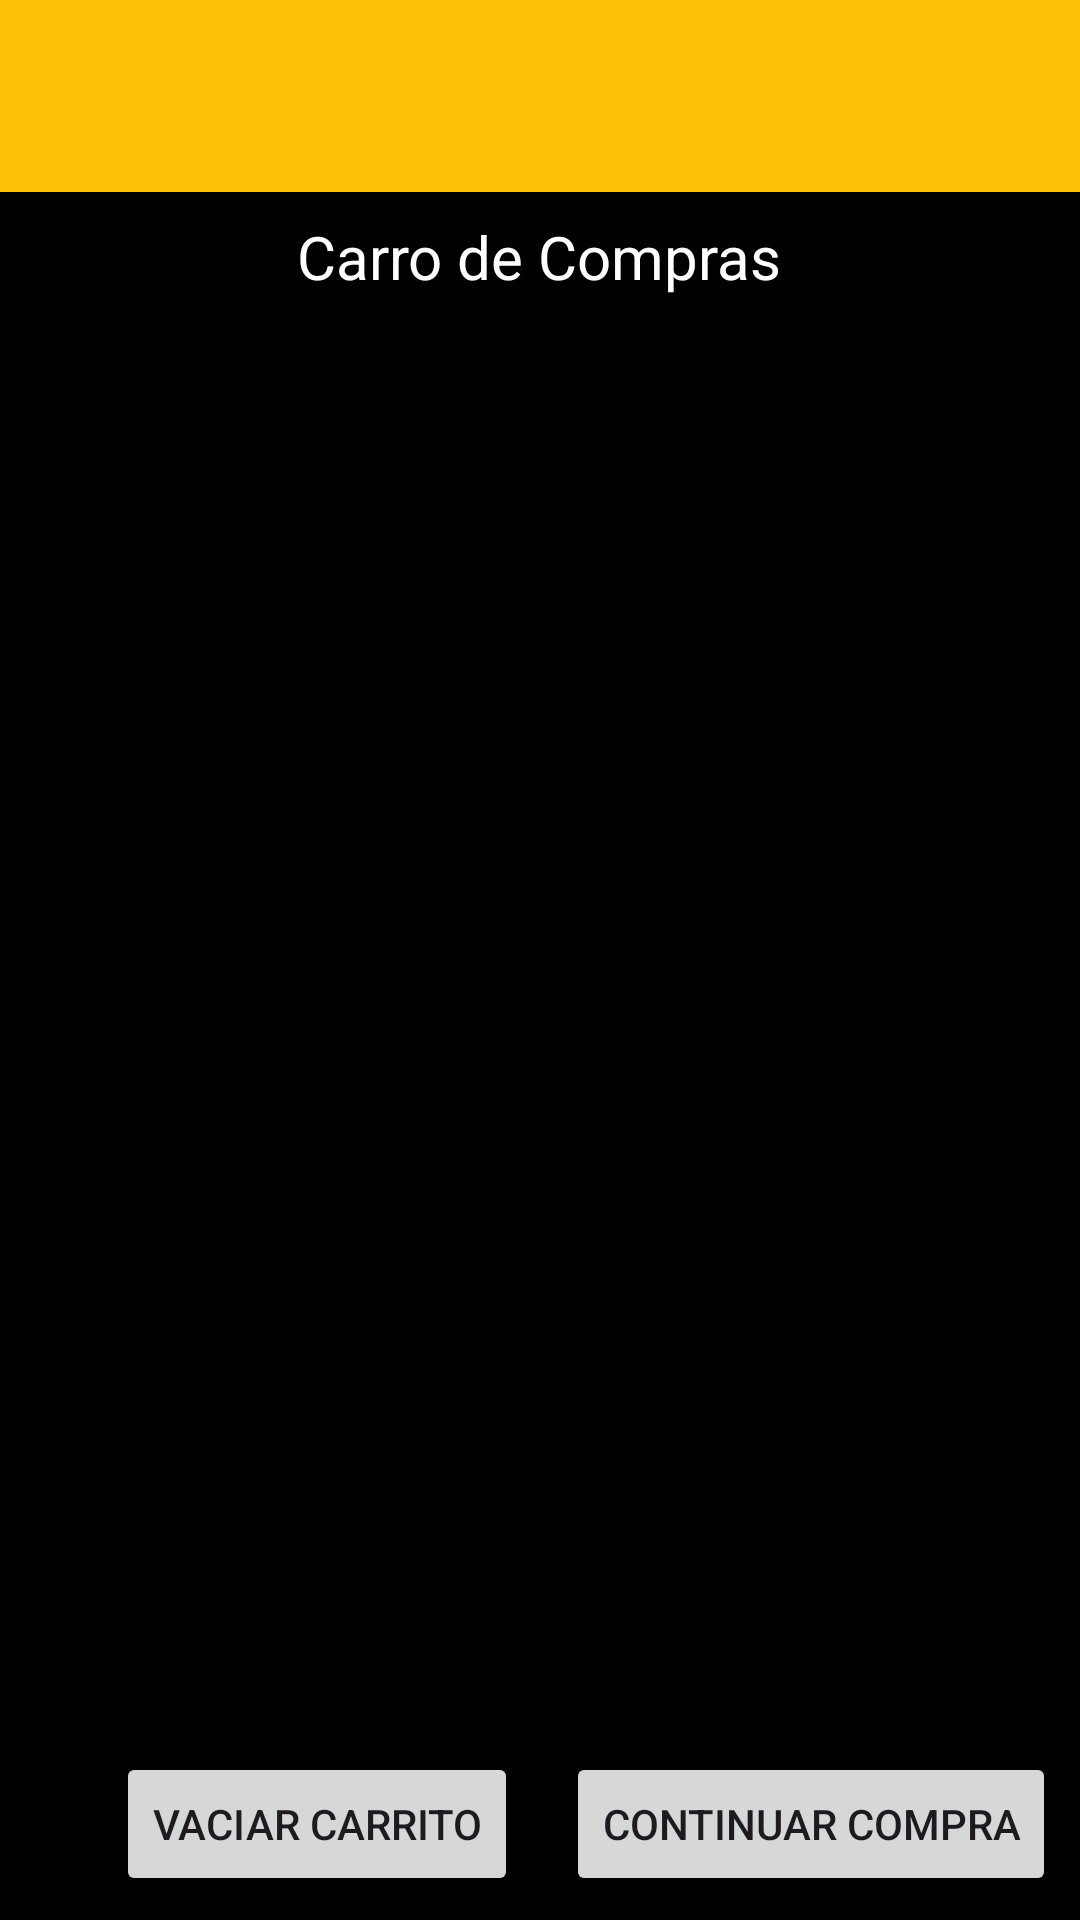

Layout XML and referenced resources for this Android screen:
<!-- AndroidManifest.xml: application theme Theme.SaltaLaFilaV1 -->
<!-- res/layout/activity_carro.xml -->
<?xml version="1.0" encoding="utf-8"?>
<LinearLayout xmlns:android="http://schemas.android.com/apk/res/android"
    android:layout_width="match_parent"
    android:layout_height="match_parent"
    android:orientation="vertical"
    android:background="@color/black">

    
    <androidx.appcompat.widget.Toolbar
        android:id="@+id/toolbar"
        android:layout_width="match_parent"
        android:layout_height="?attr/actionBarSize"
        android:background="@color/colorBotones"
        android:elevation="4dp"
        android:titleTextColor="@android:color/white"
        android:theme="@style/ThemeOverlay.AppCompat.Dark.ActionBar">

        
        <ImageView
            android:id="@+id/iconUser"
            android:layout_width="50dp"
            android:layout_height="wrap_content"
            android:layout_gravity="end"
            android:padding="8dp"
            android:src="@drawable/usuario"
            android:contentDescription="Icono de usuario" />

        
        <FrameLayout
            android:layout_width="50dp"
            android:layout_height="50dp"
            android:layout_marginRight="15dp"
            android:layout_alignParentTop="true"
            android:layout_alignParentRight="true"
            android:layout_alignParentEnd="true"
            android:layout_gravity="end">
            <ImageView
                android:id="@+id/iconCart"
                android:layout_width="50dp"
                android:layout_height="wrap_content"
                android:layout_gravity="end"
                android:padding="10dp"
                android:src="@drawable/espiritu"
                android:contentDescription="Icono del carrito de compras" />
            <TextView
                android:id="@+id/tvCounter"
                android:layout_width="wrap_content"
                android:layout_height="wrap_content"
                android:paddingLeft="5dp"
                android:paddingRight="5dp"
                android:paddingTop="4dp"
                android:paddingBottom="4dp"
                android:background="@android:color/holo_red_dark"
                android:text="0"
                android:gravity="center"
                android:textStyle="bold"
                android:textColor="@android:color/white"
                android:textSize="10sp"
                android:layout_gravity="right|top"
                android:visibility="gone"/>
        </FrameLayout>

    </androidx.appcompat.widget.Toolbar>


    <TextView
        android:layout_width="wrap_content"
        android:layout_height="wrap_content"
        android:text="Carro de Compras"
        android:textSize="20sp"
        android:textColor="@color/white"
        android:layout_gravity="center_horizontal"
        android:padding="8dp" />


    
    <androidx.recyclerview.widget.RecyclerView
        android:id="@+id/recyclerViewCart"
        android:layout_width="match_parent"
        android:layout_height="0dp"
        android:layout_weight="1" />

    
    <LinearLayout
        android:layout_width="match_parent"
        android:layout_height="wrap_content"
        android:orientation="horizontal"
        android:gravity="end">

        <Button
            android:id="@+id/btnVaciarCarrito"
            android:layout_width="wrap_content"
            android:layout_height="wrap_content"
            android:text="Vaciar Carrito"
            android:layout_margin="8dp" />

        <Button
            android:id="@+id/btnContinuarCompra"
            android:layout_width="wrap_content"
            android:layout_height="wrap_content"
            android:text="Continuar Compra"
            android:layout_margin="8dp" />

    </LinearLayout>

</LinearLayout>
<!-- resources referenced by this layout -->
<resources>
  <color name="black">#FF000000</color>
  <color name="colorBotones">#FFC107</color>
  <color name="white">#FFFFFFFF</color>
  <style name="Theme.SaltaLaFilaV1" parent="Base.Theme.SaltaLaFilaV1" />
  <style name="Base.Theme.SaltaLaFilaV1" parent="Theme.Material3.DayNight.NoActionBar">
          
          
      </style>
</resources>
